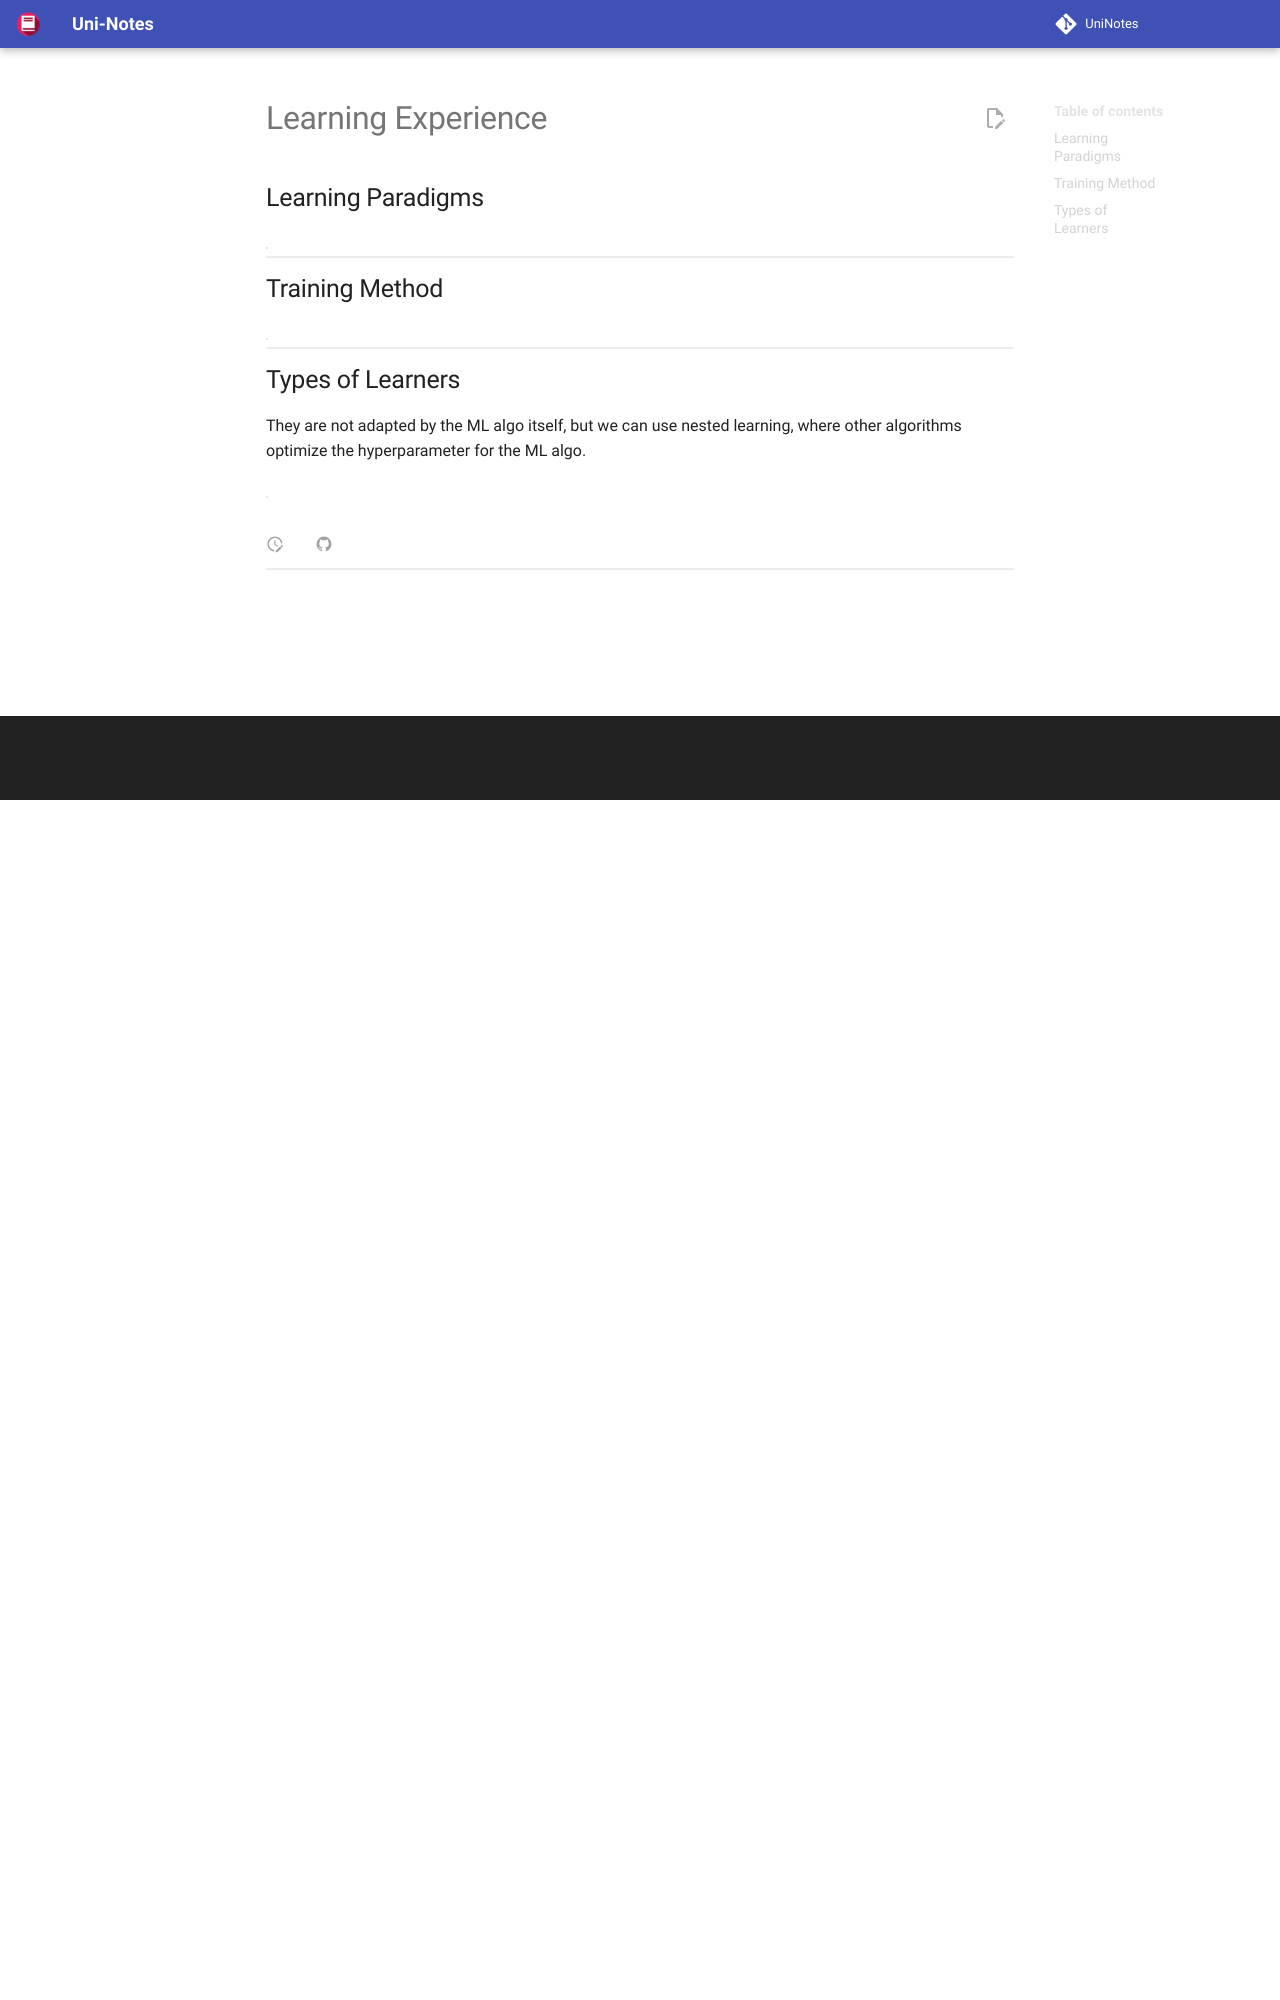

repository: uni-notes/uni-notes · page: CS_Electives/Machine_Learning/04_Learning_Experience/index.html · generator: mkdocs

# Learning Experience $E$

## Learning Paradigms

| Method                         | Meaning                                                                                                                                                                                                                                                                                                                 |                                       | Application                                                                                           |
| ------------------------------ | ----------------------------------------------------------------------------------------------------------------------------------------------------------------------------------------------------------------------------------------------------------------------------------------------------------------------- | ------------------------------------- | ----------------------------------------------------------------------------------------------------- |
| Supervised                     | Uses labelled data, to derive a mapping between input examples and target variable.                                                                                                                                                                                                                                     | $D_\text{train} = X, y$               |                                                                                                       |
| Unsupervised                   | Learning from unlabelled data                                                                                                                                                                                                                                                                                           | $D_\text{train} = X$                  |                                                                                                       |
| Semi-Supervised                | $\exists$ labelled data and large amount of unlabelled data.<br/>Label the unlabelled data using the labelled data.<br/><br/>For example, **love** is labelled as emotion, but **lovely** isn’t<br /><br />Cotraining, Semi-Supervised SVM                                                                              |                                       |                                                                                                       |
| Self-Supervised                | Supervised learning without explicit labels; labels created from the data                                                                                                                                                                                                                                               |                                       | Images: identify correct rotations<br>Sequences: out-of-sequence corrections<br>Text: word embeddings |
| Lazy/<br />Instance-Based      | Store the training examples instead of training explicit description of the target function.<br/><br/>Output of the learning algorithm for a new instance not only depends on it, but also on its neighbors.<br/><br/>The best algorithm is KNN (K-Nearest Neighbor) Algorithm.<br/><br/>Useful for recommender system. |                                       |                                                                                                       |
| Active<br />AL                 | Learning system is allowed to choose the data from which it learns.<br />There exists a human annotator.<br/><br/>Useful for gene expression/cancer classification                                                                                                                                                      |                                       |                                                                                                       |
| Multiple Instance              | Weakly supervised learning where training instances are arranged in sets.<br/>Each set has a label, but the instances don’t                                                                                                                                                                                             |                                       |                                                                                                       |
| Transfer                       | Reuse a pre-trained model as the starting point for a model on a new related task                                                                                                                                                                                                                                       |                                       |                                                                                                       |
| Reinforcement Learning<br />RL | Learning in realtime, from experience of interacting in the environment, without any fixed input dataset.<br />It is similar to a kid learning from experience.<br/><br/>Best algorithm is **Q-Learning algorithm**.                                                                                                    | $D_\text{train} = X, \text{Feedback}$ | Game playing                                                                                          |
| Bayesian Learning              | Conditional-probabilistic learning tool<br/>Each observed training expmle can incrementally inc/dec the estimated probability that a hypothesis is correct.<br/><br/>Useful when there is chance of false positive.<br/>For eg: Covid +ve
